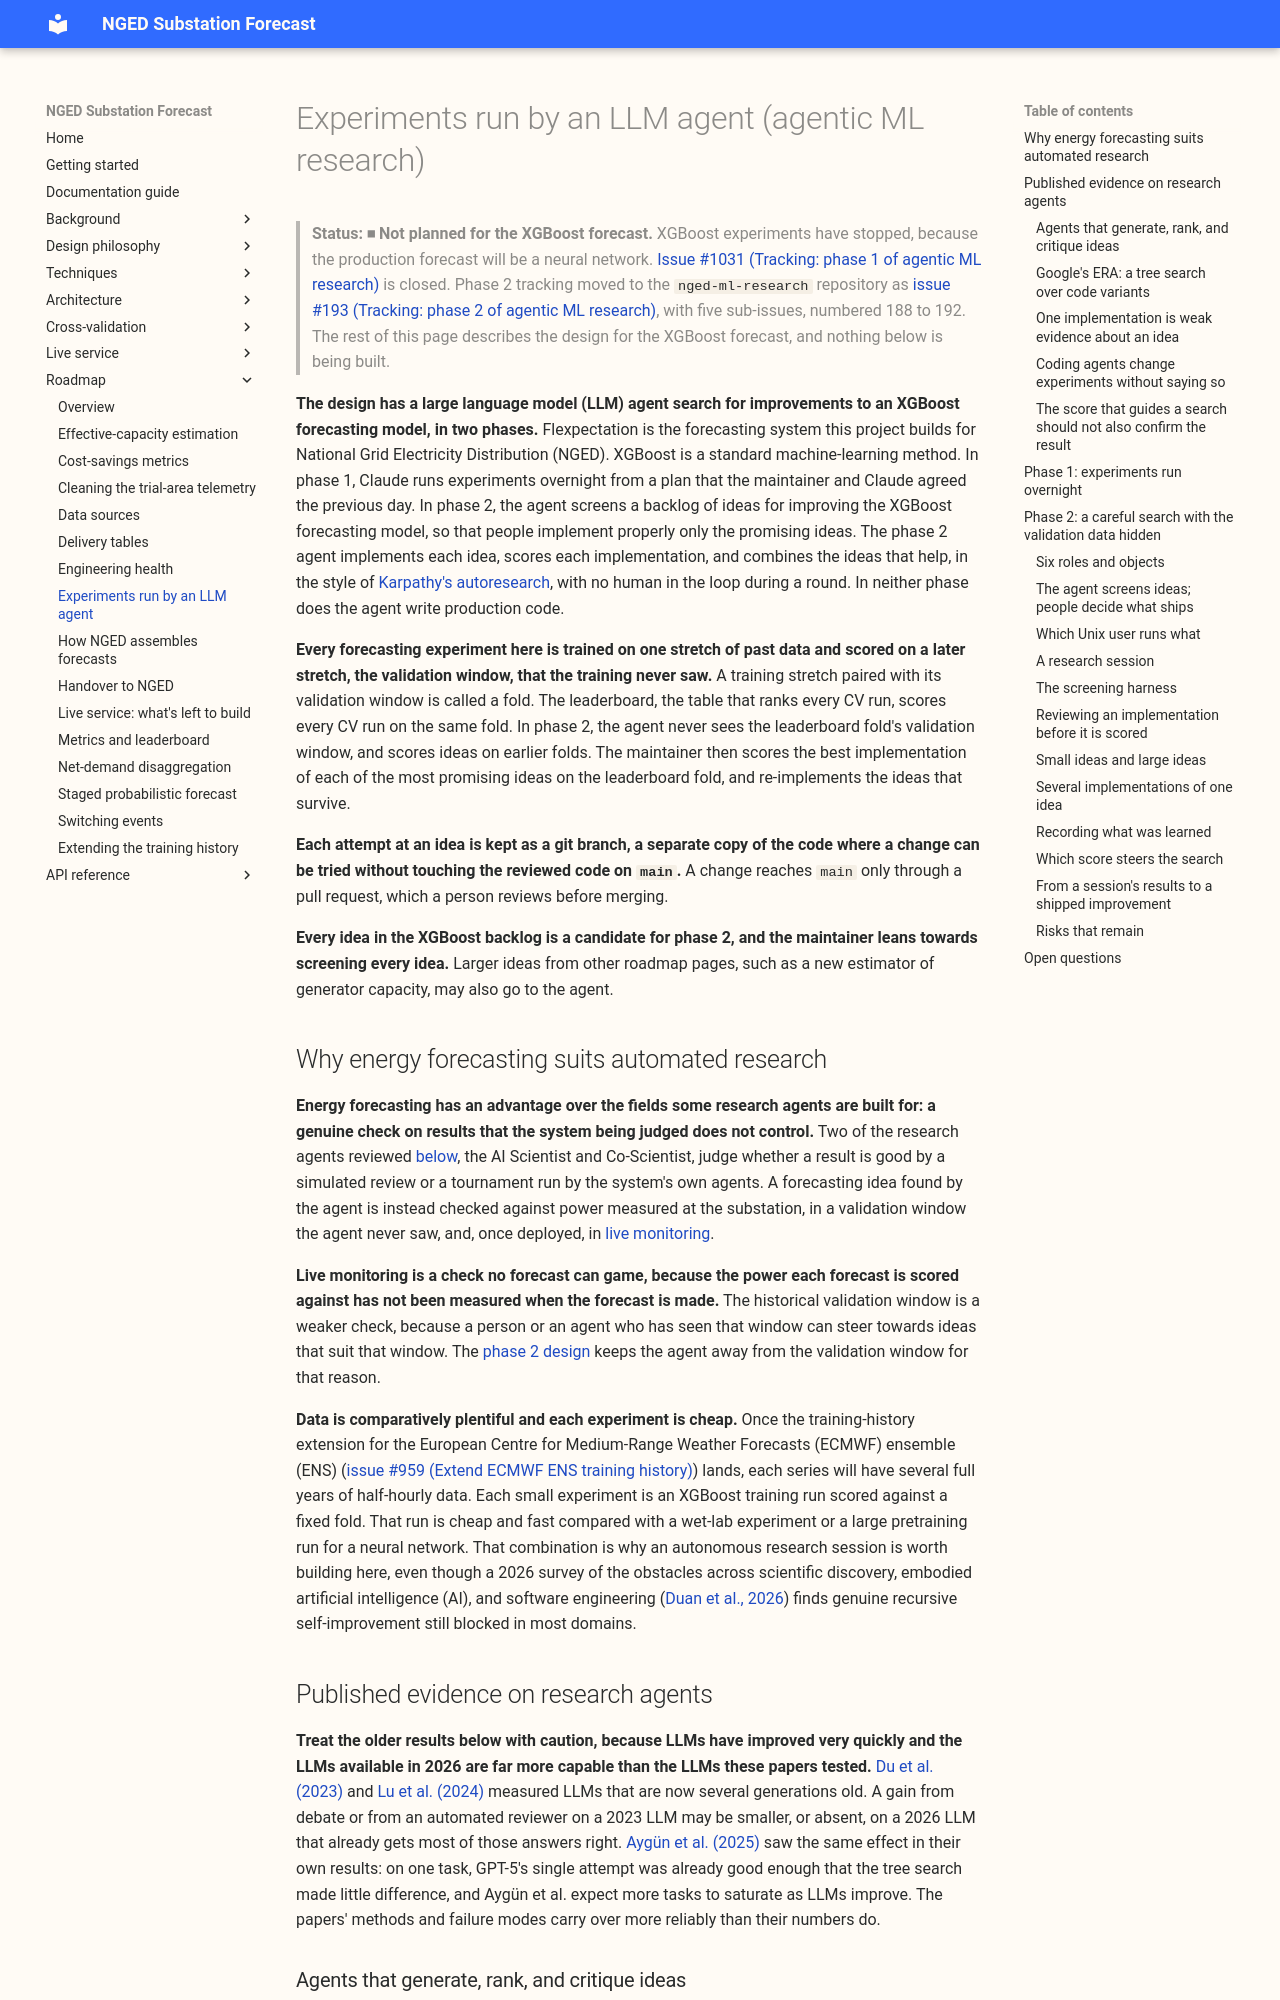

repository: openclimatefix/nged-substation-forecast · page: roadmap/auto-research/index.html · generator: mkdocs

# Experiments run by an LLM agent (agentic ML research)

> **Status: ⏹ Not planned for the XGBoost forecast.** XGBoost experiments have stopped, because the
> production forecast will be a neural network. [Issue #1031 (Tracking: phase 1 of agentic ML
> research)](https://github.com/openclimatefix/nged-substation-forecast/issues/1031) is closed.
> Phase 2 tracking moved to the `nged-ml-research` repository as
> [issue #193 (Tracking: phase 2 of agentic ML
> research)](https://github.com/openclimatefix/nged-ml-research/issues/193), with five
> sub-issues, numbered 188 to 192. The rest of this page describes the design for the XGBoost
> forecast, and nothing below is being built.

**The design has a large language model (LLM) agent search for improvements to an XGBoost
forecasting model, in two phases.** Flexpectation is the forecasting system this project builds for
National Grid Electricity Distribution (NGED). XGBoost is a standard machine-learning method. In
phase 1, Claude runs experiments overnight from a plan that the maintainer and Claude agreed the
previous day. In phase 2, the agent screens a backlog of ideas for improving the XGBoost forecasting
model, so that people implement properly only the promising ideas. The phase 2 agent implements each
idea, scores each implementation, and combines the ideas that help, in the style of [Karpathy's
autoresearch](https://github.com/karpathy/autoresearch), with no human in the loop during a round.
In neither phase does the agent write production code.

**Every forecasting experiment here is trained on one stretch of past data and scored on a later
stretch, the validation window, that the training never saw.** A training stretch paired with its
validation window is called a fold. The leaderboard, the table that ranks every CV run, scores
every CV run on the same fold. In phase 2, the agent never sees the leaderboard fold's
validation window, and scores ideas on earlier folds. The maintainer then scores the best
implementation of each of the most promising ideas on the leaderboard fold, and re-implements the
ideas that survive.

**Each attempt at an idea is kept as a git branch, a separate copy of the code where a change can be
tried without touching the reviewed code on `main`.** A change reaches `main` only through a pull
request, which a person reviews before merging.

**Every idea in the XGBoost backlog is a candidate for phase 2, and the maintainer leans towards
screening every idea.** Larger ideas from other roadmap pages, such as a new estimator of
generator capacity, may also go to the agent.

## Why energy forecasting suits automated research

**Energy forecasting has an advantage over the fields some research agents are built for: a genuine
check on results that the system being judged does not control.** Two of the research agents
reviewed [below](#agents-that-generate-rank-and-critique-ideas), the AI Scientist and Co-Scientist,
judge whether a result is good by a simulated review or a tournament run by the system's own agents.
A forecasting idea found by the agent is instead checked against power measured at the substation,
in a validation window the agent never saw, and, once deployed, in [live
monitoring](live-service.md#production-monitoring).

**Live monitoring is a check no forecast can game, because the power each forecast is scored against
has not been measured when the forecast is made.** The historical validation window is a weaker
check, because a person or an agent who has seen that window can steer towards ideas that suit that
window. The [phase 2 design](#phase-2-a-careful-search-with-the-validation-data-hidden) keeps the
agent away from the validation window for that reason.

**Data is comparatively plentiful and each experiment is cheap.** Once the training-history
extension for the European Centre for Medium-Range Weather Forecasts (ECMWF) ensemble (ENS)
([issue #959 (Extend ECMWF ENS training
history)](https://github.com/openclimatefix/nged-substation-forecast/issues/959)) lands, each series
will have several full years of half-hourly data. Each small experiment is an XGBoost training run
scored against a fixed fold. That run is cheap and fast compared with a wet-lab experiment or a
large pretraining run for a neural network. That combination is why an autonomous research session
is worth building here, even though a 2026 survey of the obstacles across scientific discovery,
embodied artificial intelligence (AI), and software engineering ([Duan et al.,
2026](https://arxiv.org/abs/2609.11873)) finds genuine recursive self-improvement still blocked in
most domains.

## Published evidence on research agents

**Treat the older results below with caution, because LLMs have improved very quickly and the LLMs
available in 2026 are far more capable than the LLMs these papers tested.** [Du et al.
(2023)](https://arxiv.org/abs/2305.14325) and [Lu et al. (2024)](https://arxiv.org/abs/2408.06292)
measured LLMs that are now several generations old. A gain from debate or from an automated reviewer
on a 2023 LLM may be smaller, or absent, on a 2026 LLM that already gets most of those answers
right. [Aygün et al. (2025)](https://arxiv.org/abs/2509.06503) saw the same effect in their own
results: on one task, GPT-5's single attempt was already good enough that the tree search made
little difference, and Aygün et al. expect more tasks to saturate as LLMs improve. The papers'
methods and failure modes carry over more reliably than their numbers do.
